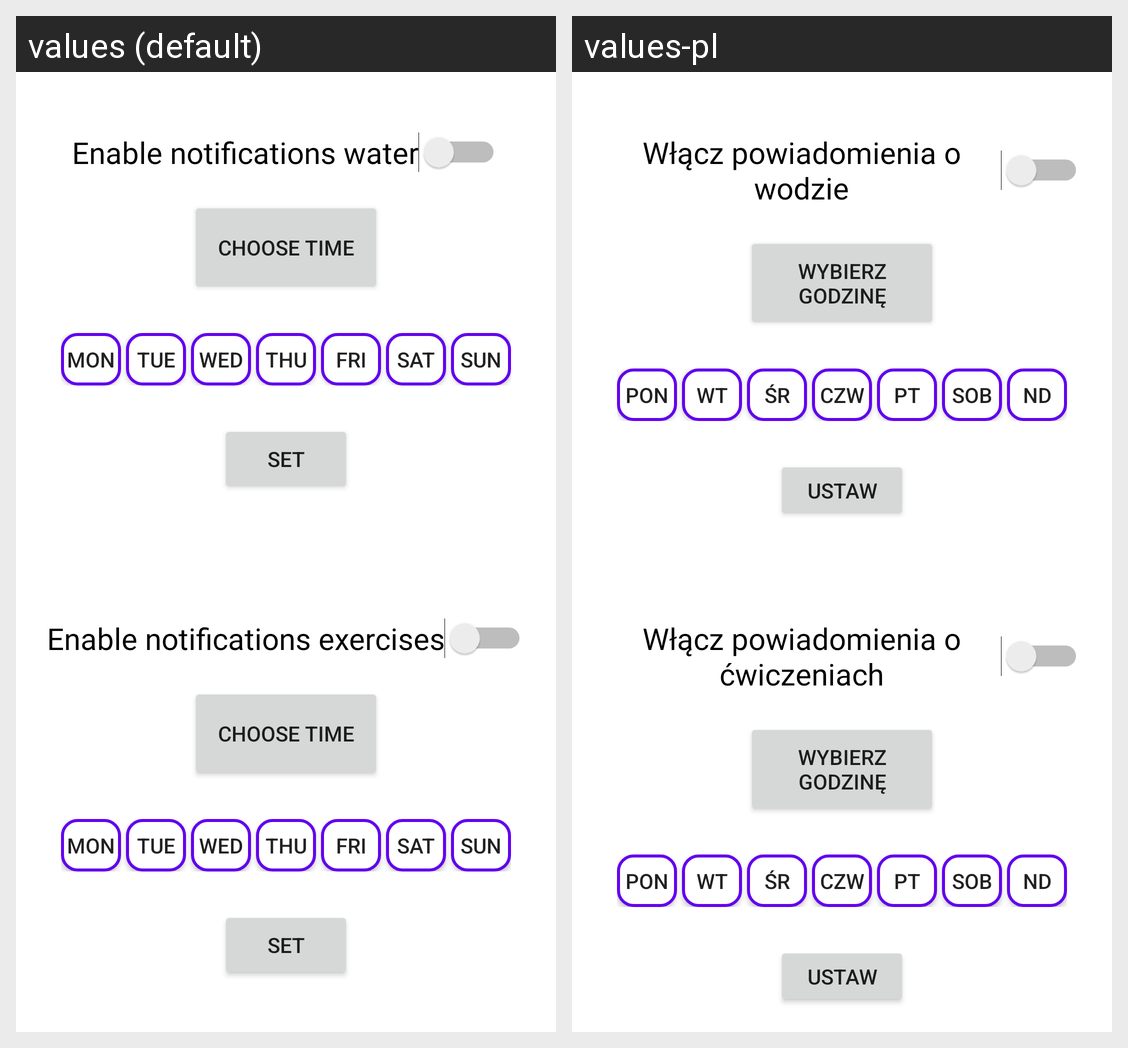

Strings drawn on this Android screen and how each of the app's shown locales translates them:
Android screen res/layout/activity_notification_health.xml rendered under 2 locales, left to right: values (default), values-pl. Device: Nexus 5 (rendered at 1080×1920; each locale shown at half size, 540×960, under a caption strip naming it); theme LightTheme.
Strings drawn on this screen, with the default value and each locale's value (text and hints the layout hard-codes, and strings that could not be matched under every locale, appear in the picture but are not listed):

enable_notifications_water
  values: Enable notifications water
  values-pl: Włącz powiadomienia o wodzie

choose_time
  values: Choose time
  values-pl: Wybierz godzinę

monday
  values: MON
  values-pl: PON

tuesday
  values: TUE
  values-pl: WT

wednesday
  values: WED
  values-pl: ŚR

thursday
  values: THU
  values-pl: CZW

friday
  values: FRI
  values-pl: PT

saturday
  values: SAT
  values-pl: SOB

sunday
  values: SUN
  values-pl: ND

set_btn_for_add_data
  values: SET
  values-pl: USTAW

enable_notifications_exercises
  values: Enable notifications exercises
  values-pl: Włącz powiadomienia o ćwiczeniach
